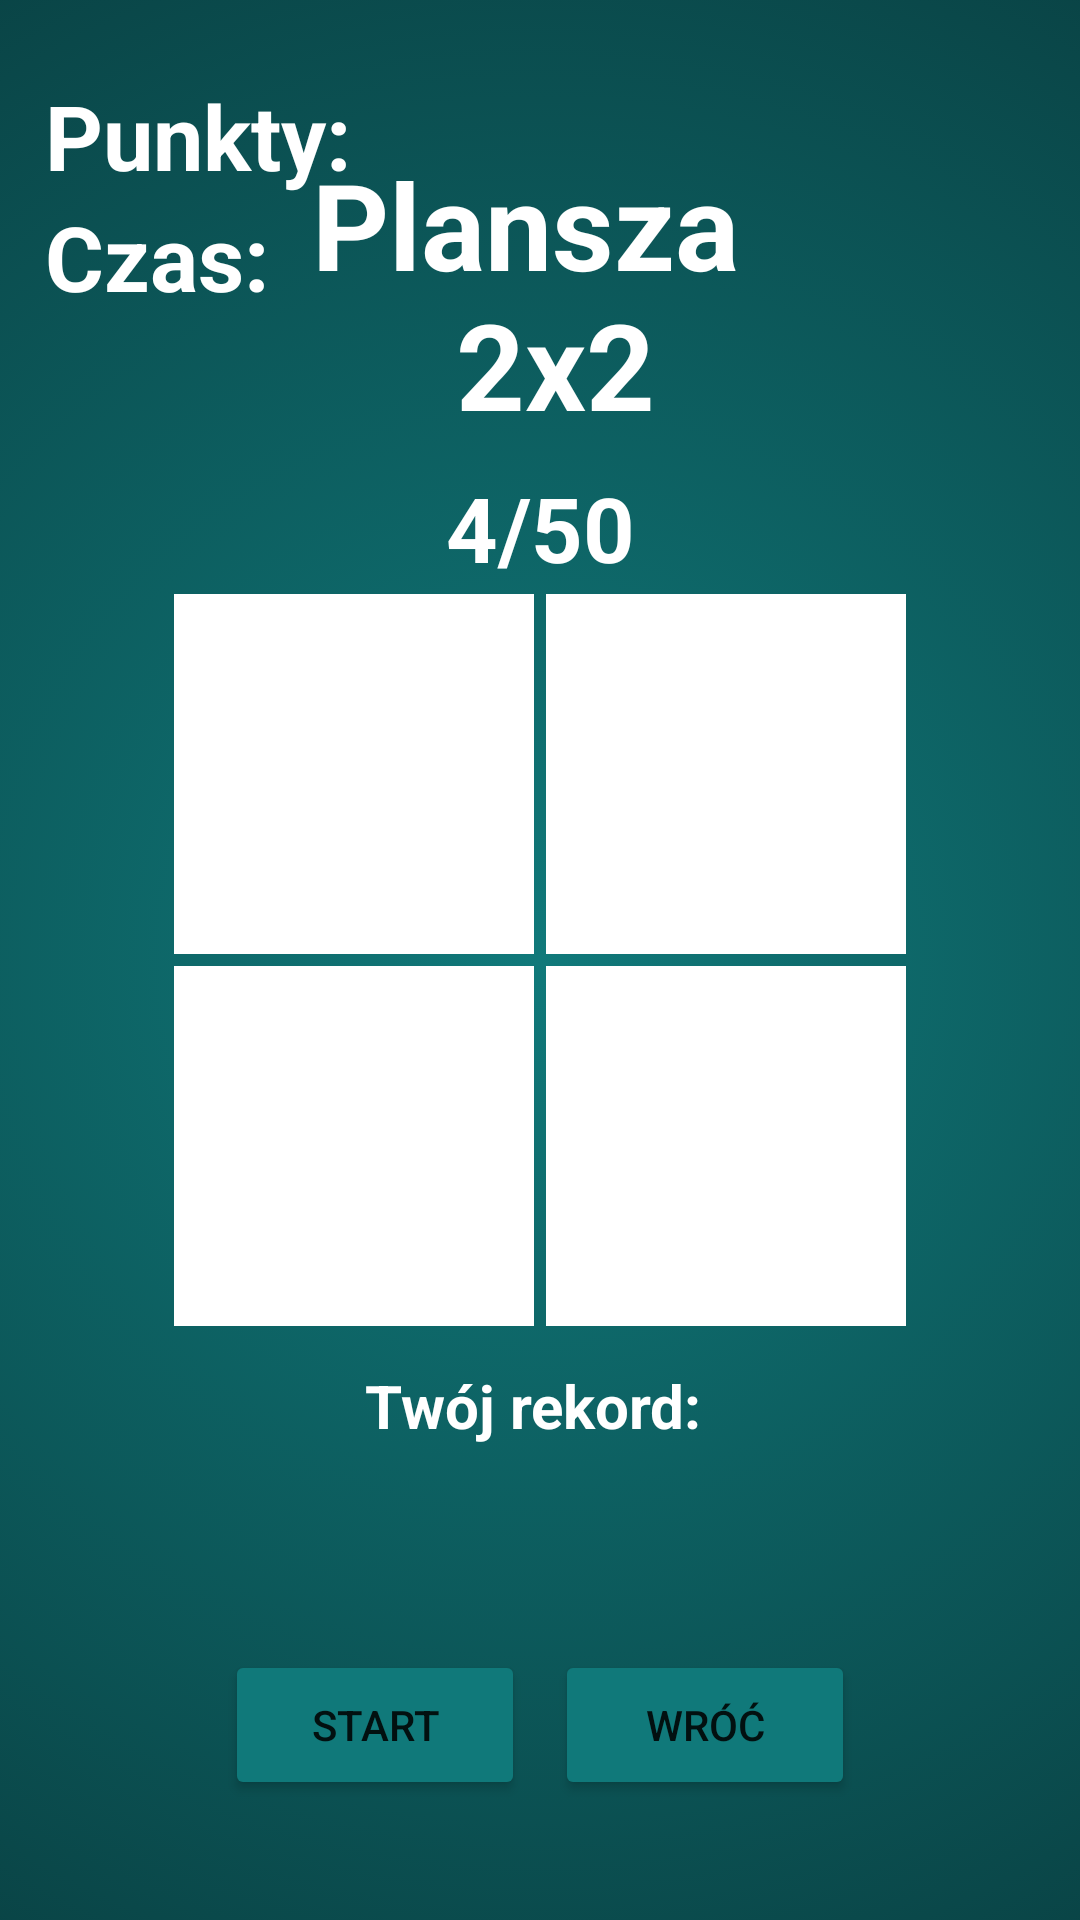

Produce the Android XML layout that renders to this screen, including the resource entries it uses.
<!-- AndroidManifest.xml: application theme Theme.Reflex_Projekt -->
<!-- res/layout/fragment_first_level.xml -->
<?xml version="1.0" encoding="utf-8"?>
<androidx.constraintlayout.widget.ConstraintLayout xmlns:android="http://schemas.android.com/apk/res/android"
    xmlns:app="http://schemas.android.com/apk/res-auto"
    xmlns:tools="http://schemas.android.com/tools"
    android:layout_width="match_parent"
    android:layout_height="match_parent"
    android:background="@drawable/gradient_1"
    tools:context=".FirstLevel">

    <TextView
        android:id="@+id/pointsField"
        android:layout_width="wrap_content"
        android:layout_height="wrap_content"
        android:text="@string/punkty"
        android:layout_marginStart="15dp"
        android:layout_marginTop="25dp"
        android:textAlignment="center"
        android:textColor="@color/white"
        android:textSize="30sp"
        android:textStyle="bold"
        app:layout_constraintStart_toStartOf="parent"
        app:layout_constraintTop_toTopOf="parent" />

    <TextView
        android:id="@+id/timeField"
        android:layout_width="wrap_content"
        android:layout_height="wrap_content"
        android:text="@string/czas"
        android:layout_marginStart="15dp"
        android:textAlignment="center"
        android:textColor="@color/white"
        android:textSize="30sp"
        android:textStyle="bold"
        app:layout_constraintStart_toStartOf="parent"
        app:layout_constraintTop_toBottomOf="@+id/pointsField" />

    <TextView
        android:id="@+id/nameOfLevel"
        android:layout_width="wrap_content"
        android:layout_height="wrap_content"
        android:text="@string/area_2x2"
        android:textAlignment="center"
        android:textColor="@color/white"
        android:textSize="40sp"
        android:textStyle="bold"
        app:layout_constraintBottom_toTopOf="@+id/gridLayout"
        app:layout_constraintEnd_toEndOf="parent"
        app:layout_constraintStart_toStartOf="parent"
        app:layout_constraintTop_toTopOf="parent" />

    <TextView
        android:id="@+id/refreshNumber"
        android:layout_width="wrap_content"
        android:layout_height="wrap_content"
        android:text="@string/_4_50"
        android:textAlignment="center"
        android:textColor="@color/white"
        android:textSize="30sp"
        android:textStyle="bold"
        app:layout_constraintBottom_toTopOf="@+id/gridLayout"
        app:layout_constraintEnd_toEndOf="parent"
        app:layout_constraintStart_toStartOf="parent" />

    <GridLayout
        android:id="@+id/gridLayout"
        android:layout_width="wrap_content"
        android:layout_height="wrap_content"
        android:layout_margin="10dp"
        android:columnCount="2"
        android:rowCount="2"
        app:layout_constraintBottom_toBottomOf="parent"
        app:layout_constraintEnd_toEndOf="parent"
        app:layout_constraintStart_toStartOf="parent"
        app:layout_constraintTop_toTopOf="parent">

        <View
            android:id="@+id/item_0"
            android:layout_width="120dp"
            android:layout_height="120dp"
            android:layout_margin="2dp"
            android:background="@color/white" />

        <View
            android:id="@+id/item_1"
            android:layout_width="120dp"
            android:layout_height="120dp"
            android:layout_margin="2dp"
            android:background="@color/white" />

        <View
            android:id="@+id/item_2"
            android:layout_width="120dp"
            android:layout_height="120dp"
            android:layout_margin="2dp"
            android:background="@color/white" />

        <View
            android:id="@+id/item_3"
            android:layout_width="120dp"
            android:layout_height="120dp"
            android:layout_margin="2dp"
            android:background="@color/white" />
    </GridLayout>

    <TextView
        android:id="@+id/recordField"
        android:layout_width="wrap_content"
        android:layout_height="wrap_content"
        android:text="@string/your_record"
        android:textAlignment="center"
        android:textColor="@color/white"
        android:textSize="20sp"
        android:textStyle="bold"
        app:layout_constraintBottom_toTopOf="@+id/buttonStart"
        app:layout_constraintEnd_toEndOf="parent"
        app:layout_constraintStart_toStartOf="parent"
        app:layout_constraintTop_toBottomOf="@+id/gridLayout"
        app:layout_constraintVertical_bias="0.2" />

    <Button
        android:id="@+id/buttonStart"
        android:layout_width="100dp"
        android:layout_height="50dp"
        android:backgroundTint="#10797A"
        android:layout_marginEnd="5dp"
        android:layout_marginBottom="40dp"
        android:text="@string/start"
        app:layout_constraintBottom_toBottomOf="parent"
        app:layout_constraintEnd_toStartOf="@+id/center" />

    <TextView
        android:id="@+id/center"
        android:layout_width="wrap_content"
        android:layout_height="wrap_content"
        app:layout_constraintBottom_toBottomOf="parent"
        app:layout_constraintEnd_toEndOf="parent"
        app:layout_constraintStart_toStartOf="parent"
        app:layout_constraintTop_toBottomOf="@+id/recordField" />

    <Button
        android:id="@+id/buttonBack"
        android:layout_width="100dp"
        android:layout_height="50dp"
        android:layout_marginBottom="40dp"
        android:layout_marginStart="5dp"
        android:backgroundTint="#10797A"
        android:text="@string/back"
        app:layout_constraintBottom_toBottomOf="parent"
        app:layout_constraintStart_toEndOf="@+id/center" />

</androidx.constraintlayout.widget.ConstraintLayout>
<!-- resources referenced by this layout -->
<resources>
  <!-- drawable gradient_1 (drawable) -->
  <?xml version="1.0" encoding="utf-8"?>
  <selector xmlns:android="http://schemas.android.com/apk/res/android">
      <item>
          <shape>
              <gradient
                  android:gradientRadius="400dp"
                  android:endColor="#094042"
                  android:startColor="#10797A"
                  android:type="radial"/>
          </shape>
      </item>
  </selector>
  <string name="_4_50">4/50</string>
  <string name="area_2x2">Plansza \n 2x2</string>
  <string name="back">WRÓĆ</string>
  <string name="czas">Czas:</string>
  <string name="punkty">Punkty:</string>
  <string name="start">START</string>
  <string name="your_record">Twój rekord: \n</string>
  <style name="Theme.Reflex_Projekt" parent="Theme.MaterialComponents.DayNight.DarkActionBar">
          
          <item name="colorPrimary">@color/white</item>
          <item name="colorPrimaryVariant">@color/purple_700</item>
          <item name="colorOnPrimary">@color/white</item>
          
          <item name="colorSecondary">@color/teal_200</item>
          <item name="colorSecondaryVariant">@color/teal_700</item>
          <item name="colorOnSecondary">@color/black</item>
          
          <item name="android:statusBarColor">?attr/colorPrimaryVariant</item>
          
      </style>
  <!-- not gathered from this repository: default colours our renderer supplied (Android Studio template values) -->
  <color name="purple_700">#FF3700B3</color>
  <color name="teal_200">#FF03DAC5</color>
  <color name="teal_700">#FF018786</color>
  <color name="black">#FF000000</color>
  <color name="white">#FFFFFFFF</color>
</resources>
